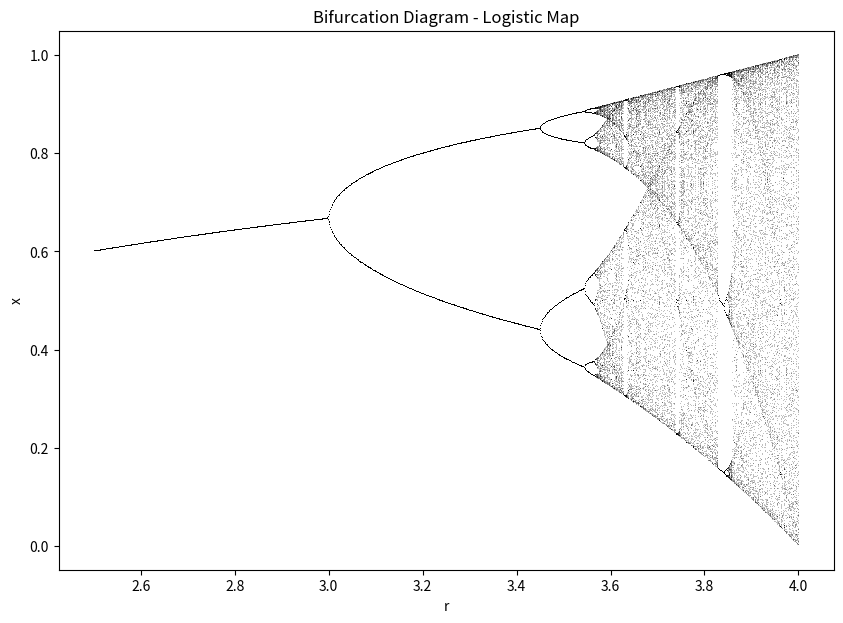

Write the Python code that produced this figure.
import numpy as np
import matplotlib.pyplot as plt

def logistic_map(r, x):
    return r * x * (1 - x)

r_values = np.linspace(2.5, 4.0, 1000)
iterations = 1000
last = 100

x = 1e-5 * np.ones(len(r_values))

results = []

for i in range(iterations):
    x = logistic_map(r_values, x)
    if i >= (iterations - last):
        results.append(x)

results = np.array(results)

plt.figure(figsize=(10, 7))
for i in range(last):
    plt.plot(r_values, results[i], ',k', alpha=0.25)

plt.title("Bifurcation Diagram - Logistic Map")
plt.xlabel("r")
plt.ylabel("x")
plt.show()
